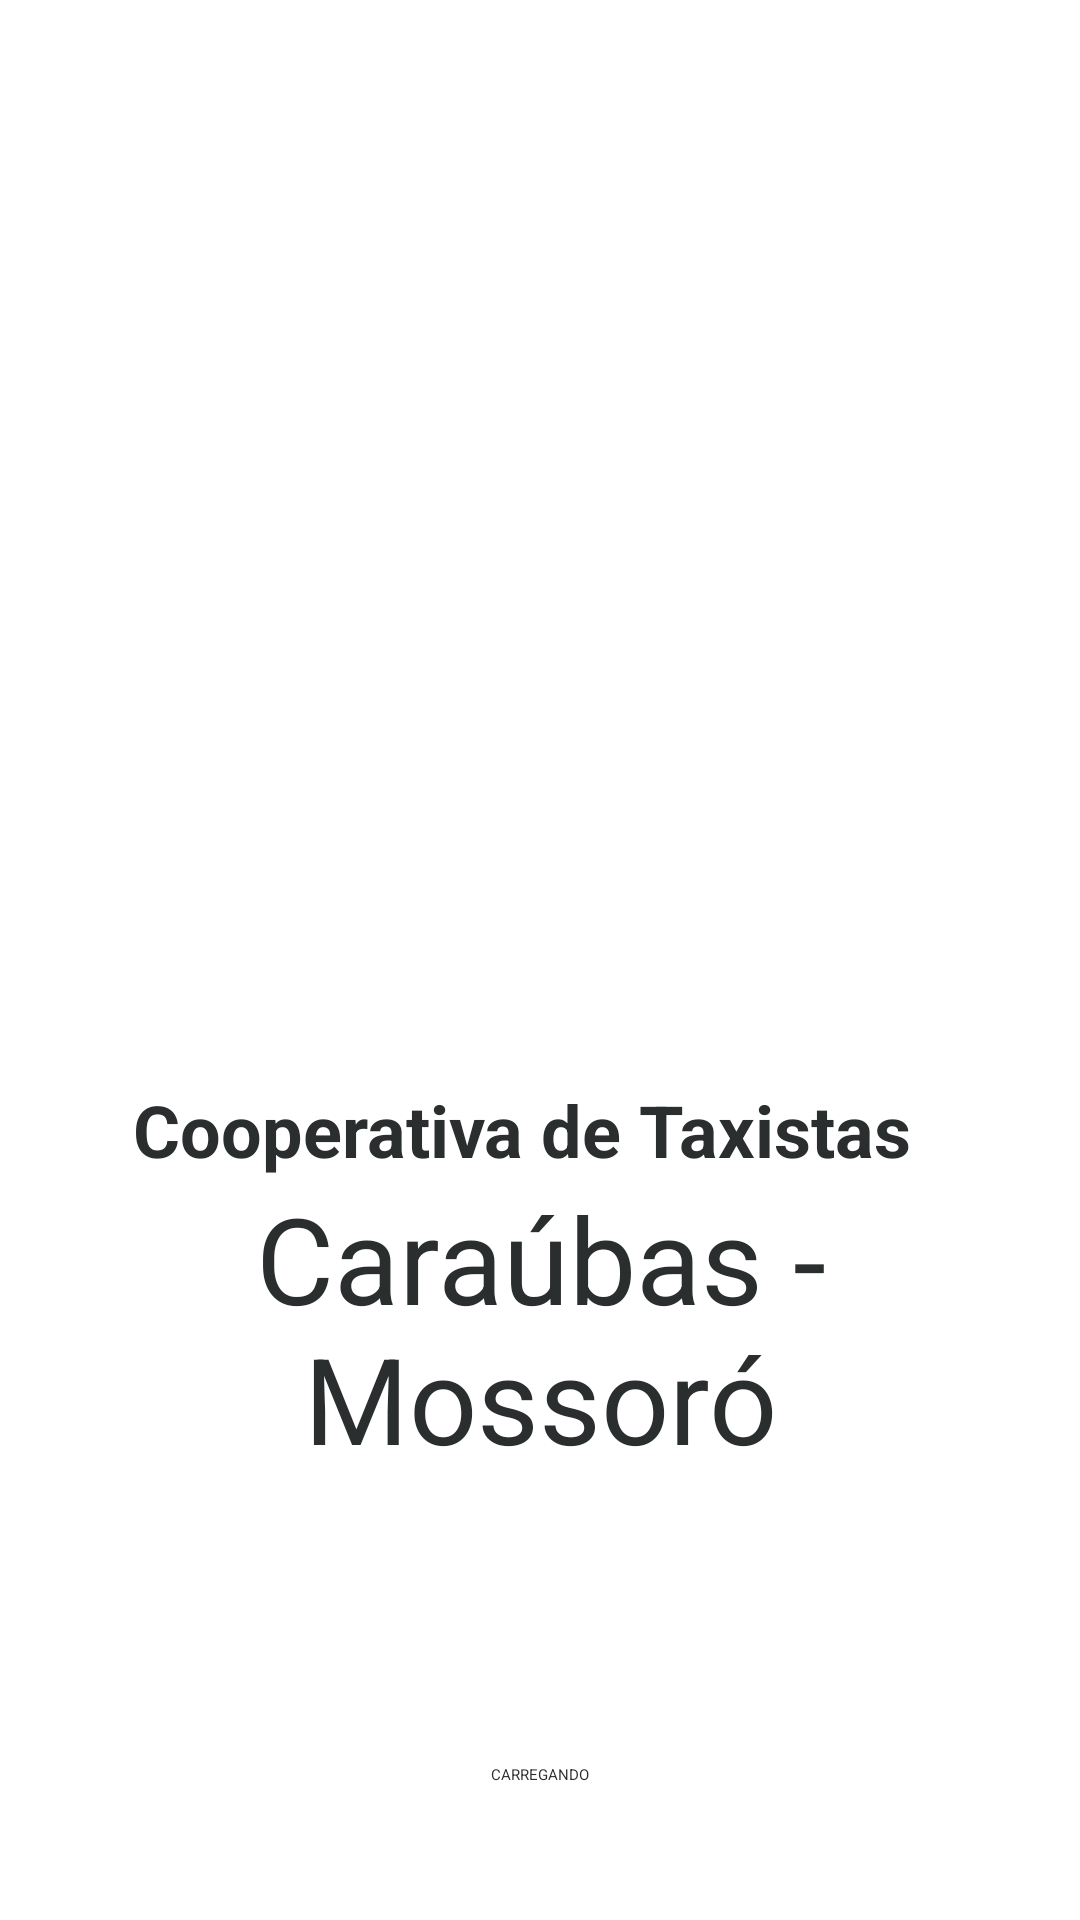

Write the Android layout XML for this screen, with the resource values it uses.
<!-- AndroidManifest.xml: activity theme Theme.Intro -->
<!-- res/layout/activity_main.xml -->
<?xml version="1.0" encoding="utf-8"?>

<androidx.constraintlayout.widget.ConstraintLayout xmlns:android="http://schemas.android.com/apk/res/android"
    xmlns:app="http://schemas.android.com/apk/res-auto"
    xmlns:tools="http://schemas.android.com/tools"
    android:layout_width="match_parent"
    android:layout_height="match_parent"
    android:background="@color/common_google_signin_btn_text_dark_default"
    tools:context="com.taxicaraubas.chamataxi.MainActivity">

    <ImageView
        android:id="@+id/imageView10"
        android:layout_width="250dp"
        android:layout_height="250dp"
        android:layout_marginBottom="16dp"
        android:scaleType="centerCrop"
        app:layout_constraintBottom_toTopOf="@+id/textView41"
        app:layout_constraintEnd_toEndOf="parent"
        app:layout_constraintStart_toStartOf="parent"
        app:layout_constraintTop_toTopOf="parent"
        app:layout_constraintVertical_bias="0.39"
        app:layout_constraintVertical_chainStyle="packed"
        app:srcCompat="@drawable/icone_redondo" />

    <TextView
        android:id="@+id/textView41"
        android:layout_width="0dp"
        android:layout_height="wrap_content"
        android:layout_marginStart="8dp"
        android:layout_marginEnd="8dp"
        android:text="Cooperativa de Taxistas  "
        android:textAlignment="center"
        android:textColor="@color/cinza_escuro"
        android:textSize="24sp"
        android:textStyle="bold"
        app:layout_constraintBottom_toTopOf="@+id/textView42"
        app:layout_constraintEnd_toEndOf="parent"
        app:layout_constraintStart_toStartOf="parent"
        app:layout_constraintTop_toBottomOf="@+id/imageView10" />

    <TextView
        android:id="@+id/textView42"
        android:layout_width="0dp"
        android:layout_height="wrap_content"
        android:layout_marginStart="8dp"
        android:layout_marginEnd="8dp"
        android:text="Caraúbas - Mossoró"
        android:textAlignment="center"
        android:textColor="@color/cinza_escuro"
        android:textSize="40dp"
        app:layout_constraintBottom_toBottomOf="parent"
        app:layout_constraintEnd_toEndOf="parent"
        app:layout_constraintStart_toStartOf="parent"
        app:layout_constraintTop_toBottomOf="@+id/textView41" />

    <ProgressBar
        android:id="@+id/progressBar2"
        style="?android:attr/progressBarStyle"
        android:layout_width="77dp"
        android:layout_height="64dp"
        android:layout_marginTop="8dp"
        android:layout_marginBottom="32dp"
        app:layout_constraintBottom_toBottomOf="parent"
        app:layout_constraintEnd_toEndOf="parent"
        app:layout_constraintStart_toStartOf="parent"
        app:layout_constraintTop_toBottomOf="@+id/textView42" />

    <TextView
        android:id="@+id/textView59"
        android:layout_width="wrap_content"
        android:layout_height="wrap_content"
        android:layout_marginTop="1dp"
        android:layout_marginBottom="44dp"
        android:text="CARREGANDO"
        android:textColor="@color/cinza_escuro"
        app:layout_constraintBottom_toBottomOf="parent"
        app:layout_constraintEnd_toEndOf="parent"
        app:layout_constraintStart_toStartOf="parent"
        app:layout_constraintTop_toBottomOf="@+id/progressBar2" />
</androidx.constraintlayout.widget.ConstraintLayout>
<!-- resources referenced by this layout -->
<resources>
  <color name="cinza_escuro">#2B2E2E</color>
  <!-- drawable icone_redondo: png bitmap (drawable, 145040 bytes) -->
</resources>
